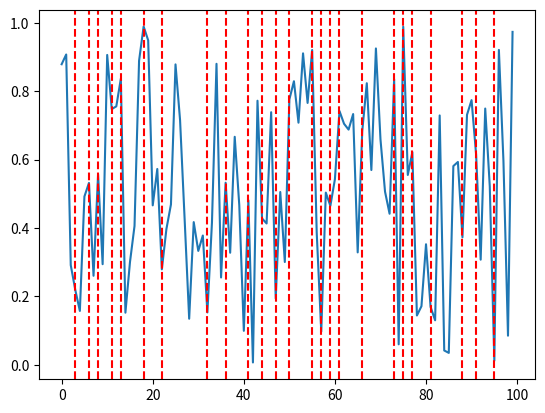

Generate this figure with matplotlib:
from __future__ import division
import numpy as np
import matplotlib.pyplot as plt
import matplotlib.cbook as cbook
def union_changepoints(all_changepoints):
    startpoints = sorted(set(cbook.flatten(all_changepoints)))
    return [(start, next_start) for start, next_start in zip(startpoints[:-1], startpoints[1:])]
def plot_with_changepoints(data, changepoints):
    plt.figure()
    plt.plot(data)
    rect = plt.axis()
    plt.vlines([c[1] for c in changepoints[:-1]], rect[2], rect[3], color='r', linestyles='dashed')
    plt.axis(rect)
    plt.show()
def indicators_to_changepoints(indicators):
    pos, = np.where(np.diff(np.array(indicators, dtype=int)) == 1)
    pos = np.concatenate(((0,), pos + 1, (len(indicators),)))
    return [(a, b) for a, b in zip(pos[:-1], pos[1:])]
if __name__ == "__main__":
    data = np.random.rand(100)
    indicators = np.random.choice([False, True], size=100)
    changepoints = indicators_to_changepoints(indicators)
    plot_with_changepoints(data, changepoints)
